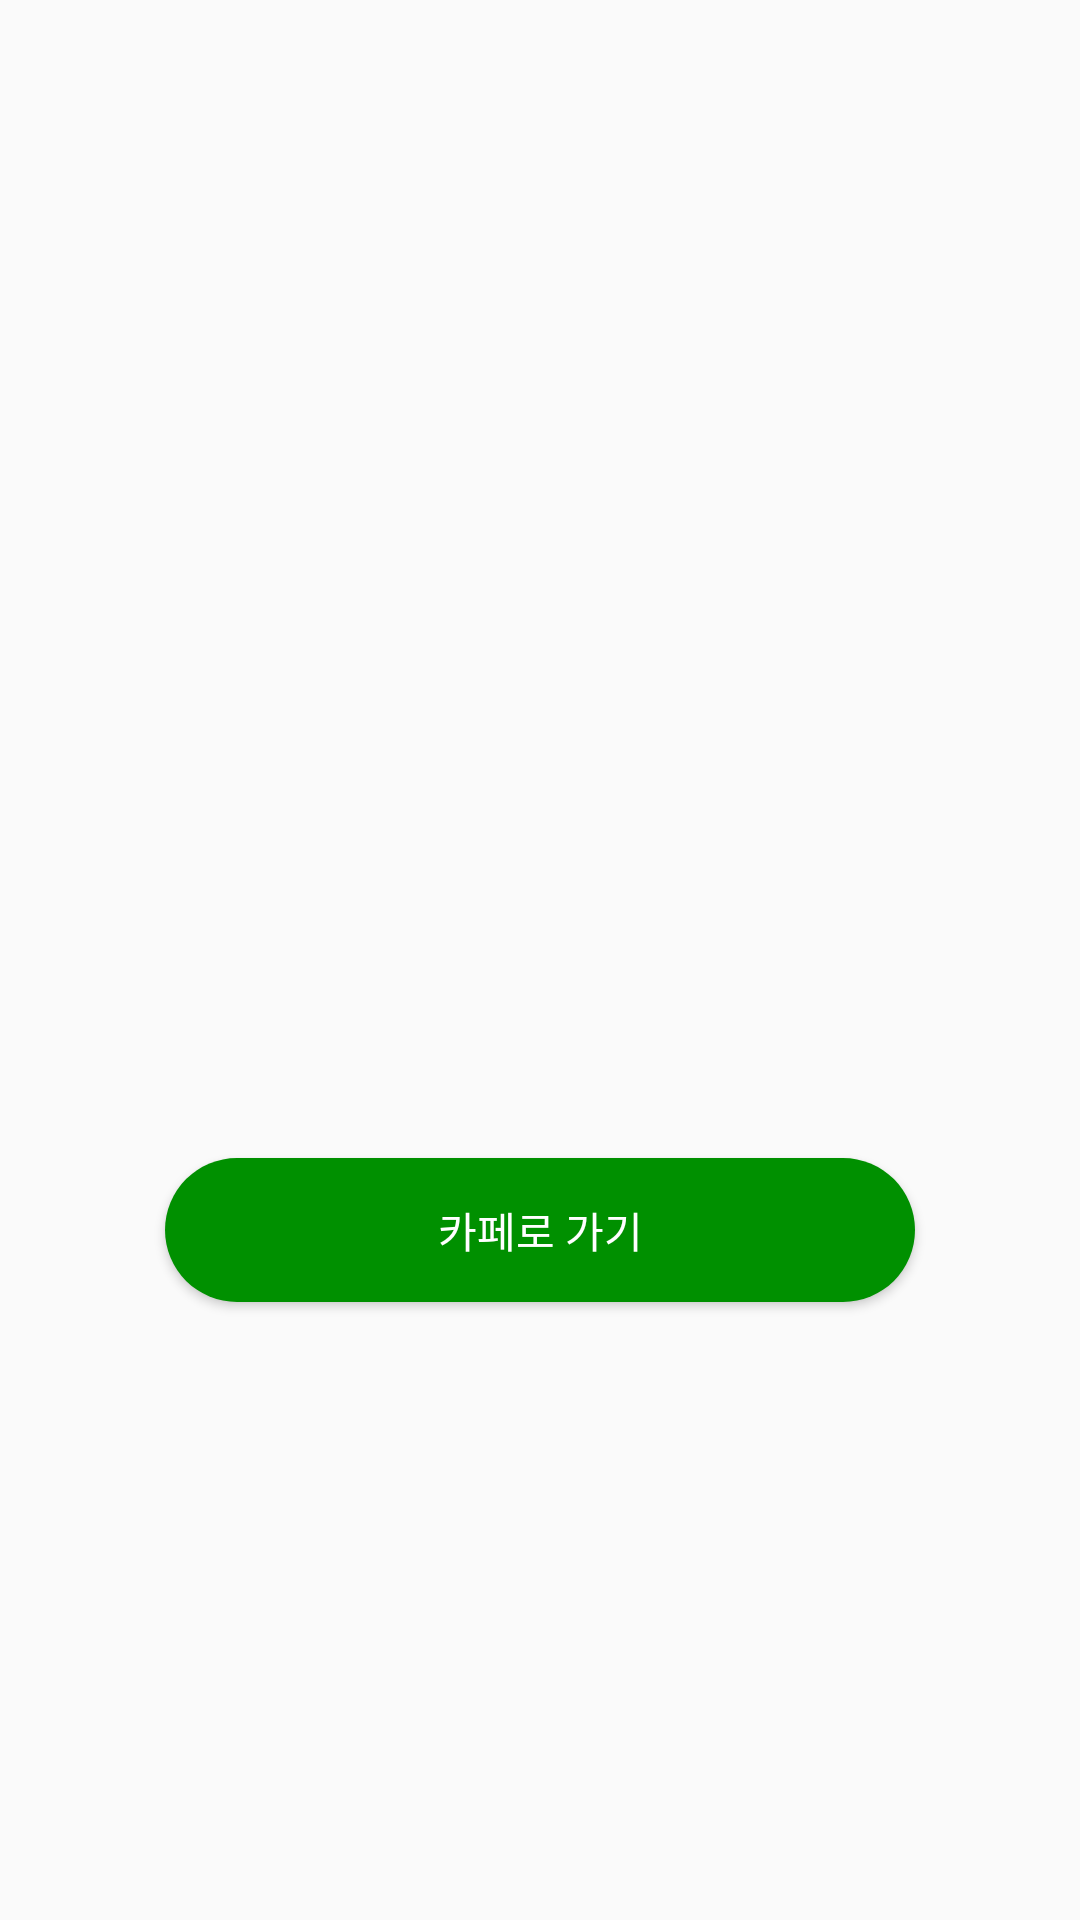

Layout XML and referenced resources for this Android screen:
<!-- AndroidManifest.xml: application theme Theme.AppCompat.Light.NoActionBar -->
<!-- res/layout/fragment_mainpage.xml -->
<?xml version="1.0" encoding="utf-8"?>
<RelativeLayout xmlns:android="http://schemas.android.com/apk/res/android"
    xmlns:app="http://schemas.android.com/apk/res-auto"
    xmlns:tools="http://schemas.android.com/tools"
    android:layout_width="match_parent"
    android:layout_height="match_parent"
    tools:context=".MainpageFragment">

    <ImageView
        android:id="@+id/imageView4"
        android:layout_width="wrap_content"
        android:layout_height="wrap_content"
        android:src="@drawable/nanorc" />

    <Button
        android:id="@+id/link_button"
        android:layout_width="250dp"
        android:layout_height="wrap_content"
        android:layout_alignParentBottom="true"
        android:layout_centerHorizontal="true"
        android:layout_marginBottom="206dp"
        android:background="@drawable/bin_green"
        android:textColor="#ffffff"
        android:text="카페로 가기" />

</RelativeLayout>
<!-- resources referenced by this layout -->
<resources>
  <!-- drawable bin_green (drawable) -->
  <?xml version="1.0" encoding="utf-8"?>
  <selector xmlns:android="http://schemas.android.com/apk/res/android">
      <item android:state_enabled="true">
          <shape>
              <solid android:color="#009000">
  
              </solid>
  
              <corners android:radius="28dp">
  
              </corners>
          </shape>
      </item>
  </selector>
</resources>
